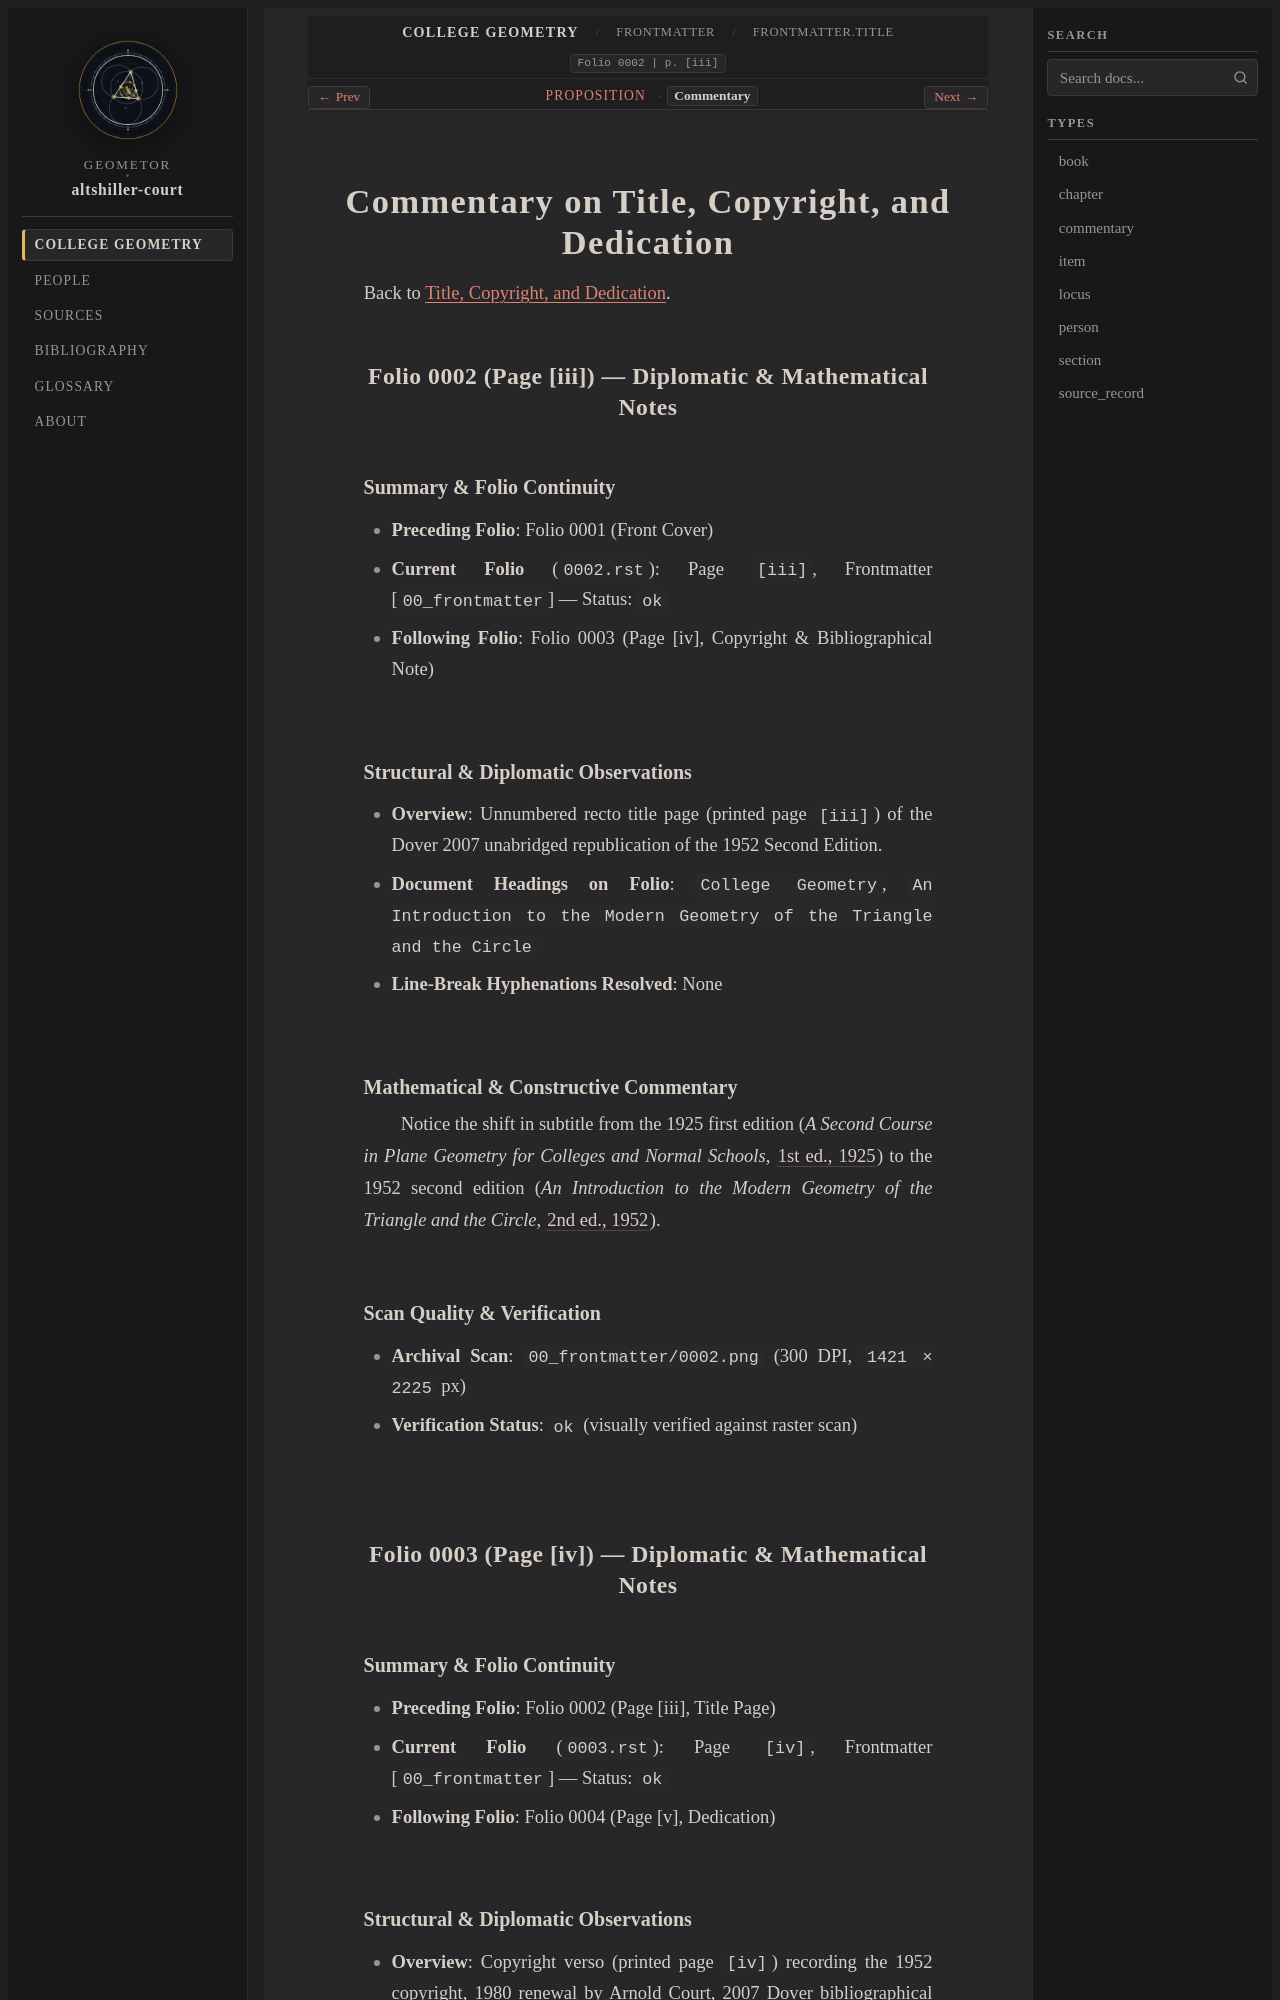

repository: geometor/altshiller-court · page: college_geometry/frontmatter/02-title-and-dedication/commentary.html · generator: sphinx

:layout: book
:type: commentary
:canonical_id: Frontmatter.Title.commentary
:title: Commentary on Title, Copyright, and Dedication
:folio: 0002
:page: [iii]
:folios: 0002, 0003, 0004
:pages: [iii], [iv], [v]

.. _frontmatter-02-title-and-dedication-commentary:

Commentary on Title, Copyright, and Dedication
==============================================

Back to :ref:`Title, Copyright, and Dedication <frontmatter-02-title-and-dedication>`.

Folio 0002 (Page [iii]) — Diplomatic & Mathematical Notes
---------------------------------------------------------

Summary & Folio Continuity
~~~~~~~~~~~~~~~~~~~~~~~~~~

- **Preceding Folio**: Folio 0001 (Front Cover)
- **Current Folio** (``0002.rst``): Page ``[iii]``, Frontmatter [``00_frontmatter``] — Status: ``ok``
- **Following Folio**: Folio 0003 (Page [iv], Copyright & Bibliographical Note)

Structural & Diplomatic Observations
~~~~~~~~~~~~~~~~~~~~~~~~~~~~~~~~~~~~

- **Overview**: Unnumbered recto title page (printed page ``[iii]``) of the Dover 2007 unabridged republication of the 1952 Second Edition.
- **Document Headings on Folio**: ``College Geometry``, ``An Introduction to the Modern Geometry of the Triangle and the Circle``
- **Line-Break Hyphenations Resolved**: None

Mathematical & Constructive Commentary
~~~~~~~~~~~~~~~~~~~~~~~~~~~~~~~~~~~~~~

Notice the shift in subtitle from the 1925 first edition (*A Second Course in Plane Geometry for Colleges and Normal Schools*, :cite:`1st ed., 1925 <court:1925>`) to the 1952 second edition (*An Introduction to the Modern Geometry of the Triangle and the Circle*, :cite:`2nd ed., 1952 <court:1952>`).

Scan Quality & Verification
~~~~~~~~~~~~~~~~~~~~~~~~~~~

- **Archival Scan**: ``00_frontmatter/0002.png`` (300 DPI, ``1421 × 2225`` px)
- **Verification Status**: ``ok`` (visually verified against raster scan)

Folio 0003 (Page [iv]) — Diplomatic & Mathematical Notes
--------------------------------------------------------
